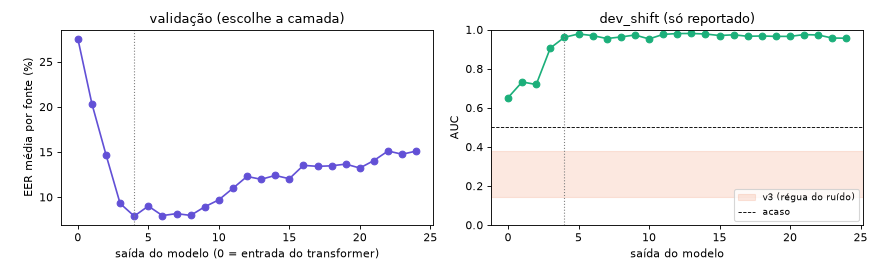

The table this chart was drawn from, first rows:
camada, C, n_treino, val EER média por fonte, val EER global, val AUC, val acurácia balanceada, val EER codecfake_plus, val EER dfadd, val EER shiftyspeech, limiar (logit), limiar (prob.), dev AUC, dev EER, dev acurácia, dev acurácia balanceada, dev acurácia (0,5), dev acurácia balanceada (0,5), dev acurácia trivial, dev recall fake, dev falso alarme real, n val, n dev, dev AUC < 2 s
0, 1.0, 40000, 0.2756, 0.1181, 0.9526, 0.8819, 0.4117, 0.03043, 0.3848, 0.3224, 0.5799, 0.6518, 0.3579, 0.5627, 0.6294, 0.529, 0.6191, 0.8134, 0.736, 0.4771, 19999, 10614, 0.7209
1, 1.0, 40000, 0.2034, 0.07595, 0.974, 0.924, 0.3212, 0.01689, 0.2721, 0.8507, 0.7007, 0.7323, 0.2943, 0.5587, 0.6692, 0.5024, 0.6425, 0.8134, 0.8455, 0.5071, 19999, 10614, 0.7624
2, 0.1, 40000, 0.1469, 0.04869, 0.9883, 0.9513, 0.2785, 0.01163, 0.1505, 0.3212, 0.5796, 0.7193, 0.3367, 0.5577, 0.6781, 0.5403, 0.6725, 0.8134, 0.8703, 0.5141, 19999, 10614, 0.6578
3, 0.1, 40000, 0.09298, 0.02512, 0.9958, 0.9749, 0.2108, 0.007337, 0.06079, 0.09764, 0.5244, 0.906, 0.1596, 0.7538, 0.8282, 0.7512, 0.8278, 0.8134, 0.947, 0.2905, 19999, 10614, 0.8279
4, 0.1, 40000, 0.07895, 0.01807, 0.997, 0.9819, 0.188, 0.003926, 0.04494, 0.5075, 0.6242, 0.961, 0.08329, 0.7777, 0.855, 0.7586, 0.8433, 0.8134, 0.9783, 0.2683, 19999, 10614, 0.9013
5, 0.01, 40000, 0.09007, 0.01369, 0.9965, 0.9863, 0.2355, 0.003283, 0.0314, -0.372, 0.4081, 0.9781, 0.0616, 0.8313, 0.8899, 0.8442, 0.8978, 0.8134, 0.9833, 0.2036, 19999, 10614, 0.9312
6, 0.1, 40000, 0.07953, 0.01496, 0.9969, 0.985, 0.199, 0.002992, 0.03659, -0.8226, 0.3052, 0.9698, 0.08625, 0.8116, 0.8811, 0.8277, 0.8906, 0.8134, 0.9919, 0.2298, 19999, 10614, 0.913
7, 1.0, 40000, 0.08172, 0.02007, 0.9967, 0.9799, 0.1903, 0.005632, 0.04927, -1.025, 0.2641, 0.9546, 0.09796, 0.8334, 0.891, 0.8427, 0.8961, 0.8134, 0.9828, 0.2009, 19999, 10614, 0.8969
8, 0.1, 40000, 0.07973, 0.01646, 0.9966, 0.9835, 0.1964, 0.003234, 0.03961, -0.855, 0.2984, 0.9625, 0.0793, 0.8278, 0.8846, 0.8455, 0.8947, 0.8134, 0.9753, 0.2061, 19999, 10614, 0.9102
9, 0.01, 40000, 0.08925, 0.02146, 0.9931, 0.9785, 0.2157, 0.003459, 0.04855, -0.4768, 0.383, 0.9727, 0.0709, 0.8318, 0.8894, 0.8461, 0.8978, 0.8134, 0.9813, 0.2025, 19999, 10614, 0.9305
10, 1.0, 40000, 0.09699, 0.0298, 0.9932, 0.9702, 0.2161, 0.01057, 0.06425, -2.116, 0.1075, 0.9526, 0.1092, 0.8255, 0.8873, 0.8455, 0.8968, 0.8134, 0.9859, 0.2113, 19999, 10614, 0.9089
11, 0.01, 40000, 0.1098, 0.02846, 0.9922, 0.9715, 0.2386, 0.00531, 0.08542, -0.8327, 0.3031, 0.9758, 0.08431, 0.8493, 0.9041, 0.8658, 0.9119, 0.8134, 0.9914, 0.1833, 19999, 10614, 0.9512
12, 0.1, 40000, 0.1229, 0.03634, 0.9904, 0.9637, 0.2557, 0.01025, 0.1027, -1.112, 0.2474, 0.9802, 0.07369, 0.8616, 0.9112, 0.8778, 0.92, 0.8134, 0.9904, 0.168, 19999, 10614, 0.9609
13, 1.0, 40000, 0.1197, 0.04192, 0.9885, 0.9581, 0.2359, 0.01366, 0.1096, -1.604, 0.1675, 0.9804, 0.0685, 0.8702, 0.9124, 0.895, 0.9236, 0.8134, 0.9798, 0.155, 19999, 10614, 0.9557
14, 1.0, 40000, 0.124, 0.04465, 0.987, 0.9554, 0.2329, 0.01524, 0.1239, -1.341, 0.2073, 0.9779, 0.07212, 0.8804, 0.9179, 0.9009, 0.9253, 0.8134, 0.9778, 0.1419, 19999, 10614, 0.9462
15, 1.0, 40000, 0.1204, 0.0473, 0.9862, 0.9527, 0.2165, 0.01763, 0.1269, -1.287, 0.2164, 0.97, 0.08733, 0.8749, 0.9077, 0.892, 0.9111, 0.8134, 0.9601, 0.1447, 19999, 10614, 0.9284
16, 0.01, 40000, 0.1352, 0.04984, 0.9849, 0.9502, 0.2386, 0.01583, 0.1511, -0.7344, 0.3242, 0.9737, 0.08631, 0.8394, 0.8942, 0.8623, 0.9052, 0.8134, 0.9818, 0.1933, 19999, 10614, 0.9404
17, 1.0, 40000, 0.1341, 0.05165, 0.9844, 0.9484, 0.2359, 0.01509, 0.1513, -1.014, 0.2661, 0.9662, 0.09591, 0.8722, 0.9032, 0.8908, 0.9084, 0.8134, 0.9525, 0.1462, 19999, 10614, 0.9215
18, 1.0, 40000, 0.1347, 0.05296, 0.9836, 0.947, 0.2329, 0.01801, 0.1531, -0.6713, 0.3382, 0.9676, 0.08884, 0.8694, 0.9038, 0.8859, 0.911, 0.8134, 0.9586, 0.151, 19999, 10614, 0.9264
19, 1.0, 40000, 0.1366, 0.05677, 0.9828, 0.9432, 0.2245, 0.01879, 0.1664, -0.6516, 0.3426, 0.9656, 0.09186, 0.8599, 0.9001, 0.8761, 0.9069, 0.8134, 0.9642, 0.164, 19999, 10614, 0.92
20, 1.0, 40000, 0.1322, 0.0583, 0.9818, 0.9417, 0.2104, 0.02027, 0.1659, -0.5104, 0.3751, 0.9657, 0.09186, 0.8485, 0.8925, 0.8644, 0.8995, 0.8134, 0.9626, 0.1777, 19999, 10614, 0.9197
21, 1.0, 40000, 0.1405, 0.05934, 0.9831, 0.9407, 0.2325, 0.02011, 0.169, -0.5232, 0.3721, 0.9748, 0.07611, 0.8864, 0.916, 0.8991, 0.9211, 0.8134, 0.9631, 0.1312, 19999, 10614, 0.9469
22, 1.0, 40000, 0.1511, 0.05761, 0.9822, 0.9424, 0.2641, 0.01805, 0.1711, -0.6625, 0.3402, 0.9727, 0.08468, 0.8775, 0.9064, 0.8923, 0.9109, 0.8134, 0.9525, 0.1397, 19999, 10614, 0.9437
23, 1.0, 40000, 0.1475, 0.06211, 0.9806, 0.9379, 0.2359, 0.01801, 0.1886, -0.559, 0.3638, 0.9571, 0.1029, 0.8331, 0.8841, 0.8479, 0.8912, 0.8134, 0.9657, 0.1974, 19999, 10614, 0.9148
24, 1.0, 40000, 0.151, 0.06495, 0.9799, 0.935, 0.2416, 0.01944, 0.1919, -0.7088, 0.3299, 0.9563, 0.09959, 0.8262, 0.8819, 0.8486, 0.8906, 0.8134, 0.9707, 0.207, 19999, 10614, 0.918
